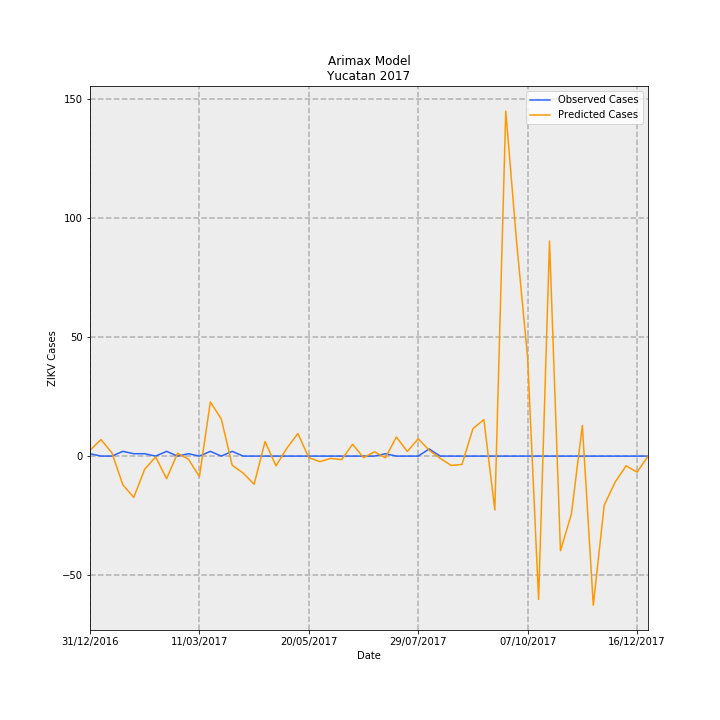

Source data for this figure (header and first rows):
Date, predictions_incidence, observed_incidence, Predicted Cases, Observed Cases, error
31/12/2016, 0.1166, 0.04768, 2.446, 1, -1.446
07/01/2017, 0.3317, 0.0, 6.957, 0.0, -6.957
14/01/2017, 0.06547, 0.0, 1.373, 0.0, -1.373
21/01/2017, -0.5745, 0.09537, -12.05, 2, 14.05
28/01/2017, -0.8277, 0.04768, -17.36, 1, 18.36
04/02/2017, -0.2615, 0.04768, -5.484, 1, 6.484
11/02/2017, -0.01576, 0.0, -0.3304, 0.0, 0.3304
18/02/2017, -0.4535, 0.09537, -9.511, 2, 11.51
25/02/2017, 0.05629, 0.0, 1.18, 0.0, -1.18
04/03/2017, -0.06205, 0.04768, -1.301, 1, 2.301
11/03/2017, -0.4115, 0.0, -8.63, 0.0, 8.63
18/03/2017, 1.085, 0.09537, 22.76, 2, -20.76
25/03/2017, 0.7437, 0.0, 15.6, 0.0, -15.6
01/04/2017, -0.1841, 0.09537, -3.861, 2, 5.861
08/04/2017, -0.3406, 0.0, -7.142, 0.0, 7.142
15/04/2017, -0.5638, 0.0, -11.82, 0.0, 11.82
22/04/2017, 0.2915, 0.0, 6.113, 0.0, -6.113
29/04/2017, -0.1963, 0.0, -4.116, 0.0, 4.116
06/05/2017, 0.1606, 0.0, 3.369, 0.0, -3.369
13/05/2017, 0.4529, 0.0, 9.498, 0.0, -9.498
20/05/2017, -0.03154, 0.0, -0.6615, 0.0, 0.6615
27/05/2017, -0.1113, 0.0, -2.335, 0.0, 2.335
03/06/2017, -0.04591, 0.0, -0.9629, 0.0, 0.9629
10/06/2017, -0.06969, 0.0, -1.462, 0.0, 1.462
17/06/2017, 0.2375, 0.0, 4.98, 0.0, -4.98
24/06/2017, -0.03069, 0.0, -0.6437, 0.0, 0.6437
01/07/2017, 0.08655, 0.0, 1.815, 0.0, -1.815
08/07/2017, -0.03451, 0.04768, -0.7237, 1, 1.724
15/07/2017, 0.3827, 0.0, 8.025, 0.0, -8.025
22/07/2017, 0.09317, 0.0, 1.954, 0.0, -1.954
29/07/2017, 0.346, 0.0, 7.256, 0.0, -7.256
05/08/2017, 0.1167, 0.143, 2.446, 3.0, 0.5536
12/08/2017, -0.04469, 0.0, -0.9372, 0.0, 0.9372
19/08/2017, -0.1868, 0.0, -3.918, 0.0, 3.918
26/08/2017, -0.1667, 0.0, -3.496, 0.0, 3.496
02/09/2017, 0.5505, 0.0, 11.54, 0.0, -11.54
09/09/2017, 0.7316, 0.0, 15.34, 0.0, -15.34
16/09/2017, -1.081, 0.0, -22.67, 0.0, 22.67
23/09/2017, 6.912, 0.0, 144.9, 0.0, -144.9
30/09/2017, 4.266, 0.0, 89.47, 0.0, -89.47
07/10/2017, 1.968, 0.0, 41.28, 0.0, -41.28
14/10/2017, -2.873, 0.0, -60.25, 0.0, 60.25
21/10/2017, 4.308, 0.0, 90.36, 0.0, -90.36
28/10/2017, -1.897, 0.0, -39.77, 0.0, 39.77
04/11/2017, -1.159, 0.0, -24.31, 0.0, 24.31
11/11/2017, 0.6146, 0.0, 12.89, 0.0, -12.89
18/11/2017, -2.989, 0.0, -62.68, 0.0, 62.68
25/11/2017, -0.9809, 0.0, -20.57, 0.0, 20.57
02/12/2017, -0.5196, 0.0, -10.9, 0.0, 10.9
09/12/2017, -0.1944, 0.0, -4.078, 0.0, 4.078
16/12/2017, -0.3226, 0.0, -6.766, 0.0, 6.766
23/12/2017, -0.001878, 0.0, -0.03939, 0.0, 0.03939
